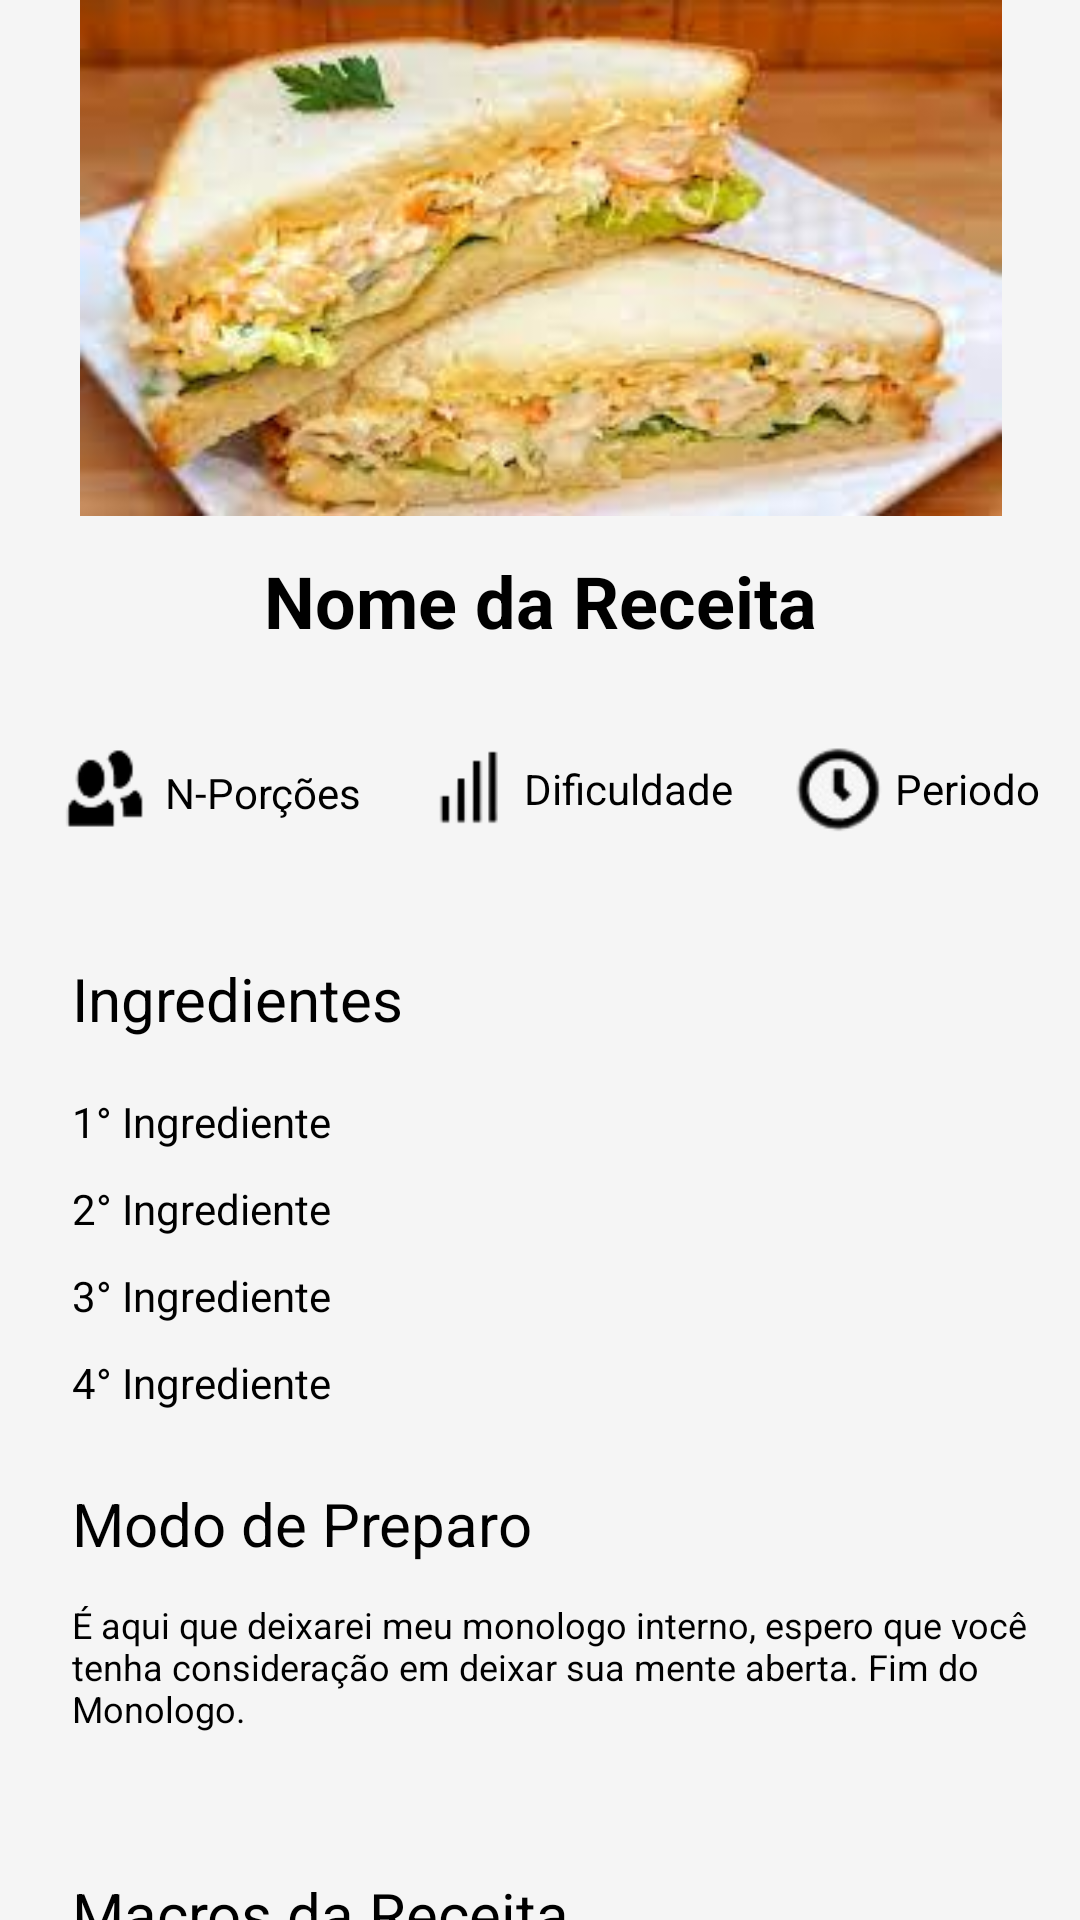

Android layout source for this screen:
<!-- AndroidManifest.xml: application theme FullScreen -->
<!-- res/layout/receitas_detalhes.xml -->
<?xml version="1.0" encoding="utf-8"?>
<androidx.constraintlayout.widget.ConstraintLayout xmlns:android="http://schemas.android.com/apk/res/android"
    xmlns:app="http://schemas.android.com/apk/res-auto"
    xmlns:tools="http://schemas.android.com/tools"
    android:layout_width="match_parent"
    android:layout_height="match_parent"
    android:background="@color/background_geral">

    <TextView
        android:id="@+id/textView57"
        android:layout_width="wrap_content"
        android:layout_height="wrap_content"
        android:layout_marginTop="8dp"
        android:text="Valor"
        android:textColor="@color/black"
        app:layout_constraintStart_toStartOf="@+id/textView53"
        app:layout_constraintTop_toBottomOf="@+id/textView53" />

    <TextView
        android:id="@+id/textView50"
        android:layout_width="wrap_content"
        android:layout_height="wrap_content"
        android:layout_marginStart="24dp"
        android:layout_marginTop="32dp"
        android:text="Macros da Receita"
        android:textColor="@color/black"
        android:textSize="20sp"
        app:layout_constraintStart_toStartOf="parent"
        app:layout_constraintTop_toBottomOf="@+id/textView49" />

    <TextView
        android:id="@+id/textView48"
        android:layout_width="wrap_content"
        android:layout_height="wrap_content"
        android:layout_marginStart="24dp"
        android:layout_marginTop="24dp"
        android:text="Modo de Preparo"
        android:textColor="@color/black"
        android:textSize="20sp"
        app:layout_constraintStart_toStartOf="parent"
        app:layout_constraintTop_toBottomOf="@+id/textView47" />

    <TextView
        android:id="@+id/textView46"
        android:layout_width="wrap_content"
        android:layout_height="wrap_content"
        android:layout_marginTop="10dp"
        android:text="3° Ingrediente"
        android:textColor="@color/black"
        app:layout_constraintStart_toStartOf="@+id/textView44"
        app:layout_constraintTop_toBottomOf="@+id/textView44" />

    <TextView
        android:id="@+id/textView41"
        android:layout_width="wrap_content"
        android:layout_height="wrap_content"
        android:text="Periodo"
        android:textColor="@color/black"
        app:layout_constraintBottom_toBottomOf="@+id/imageView12"
        app:layout_constraintStart_toEndOf="@+id/imageView12"
        app:layout_constraintTop_toTopOf="@+id/imageView12" />

    <TextView
        android:id="@+id/textView40"
        android:layout_width="wrap_content"
        android:layout_height="wrap_content"
        android:text="Dificuldade"
        android:textColor="@color/black"
        app:layout_constraintBottom_toBottomOf="@+id/imageView11"
        app:layout_constraintStart_toEndOf="@+id/imageView11"
        app:layout_constraintTop_toTopOf="@+id/imageView11" />

    <ImageView
        android:id="@+id/imageView9"
        android:layout_width="390dp"
        android:layout_height="172dp"
        app:layout_constraintEnd_toEndOf="parent"
        app:layout_constraintStart_toStartOf="parent"
        app:layout_constraintTop_toTopOf="parent"
        app:srcCompat="@drawable/sandubanatural" />

    <TextView
        android:id="@+id/textView38"
        android:layout_width="wrap_content"
        android:layout_height="wrap_content"
        android:layout_marginTop="12dp"
        android:text="Nome da Receita"
        android:textColor="@color/black"
        android:textSize="24sp"
        android:textStyle="bold"
        app:layout_constraintEnd_toEndOf="parent"
        app:layout_constraintStart_toStartOf="parent"
        app:layout_constraintTop_toBottomOf="@+id/imageView9" />

    <ImageView
        android:id="@+id/imageView10"
        android:layout_width="39dp"
        android:layout_height="33dp"
        android:layout_marginStart="16dp"
        android:layout_marginTop="30dp"
        app:layout_constraintStart_toStartOf="parent"
        app:layout_constraintTop_toBottomOf="@+id/textView38"
        app:srcCompat="@drawable/porcao_icon" />

    <TextView
        android:id="@+id/textView39"
        android:layout_width="wrap_content"
        android:layout_height="wrap_content"
        android:text="N-Porções"
        android:textColor="@color/black"
        app:layout_constraintBottom_toBottomOf="@+id/imageView10"
        app:layout_constraintStart_toEndOf="@+id/imageView10"
        app:layout_constraintTop_toTopOf="@+id/imageView10"
        app:layout_constraintVertical_bias="0.588" />

    <ImageView
        android:id="@+id/imageView11"
        android:layout_width="39dp"
        android:layout_height="33dp"
        android:layout_marginStart="15dp"
        app:layout_constraintBottom_toBottomOf="@+id/imageView10"
        app:layout_constraintStart_toEndOf="@+id/textView39"
        app:layout_constraintTop_toTopOf="@+id/imageView10"
        app:layout_constraintVertical_bias="0.0"
        app:srcCompat="@drawable/dificul_icon" />

    <ImageView
        android:id="@+id/imageView12"
        android:layout_width="39dp"
        android:layout_height="33dp"
        android:layout_marginStart="15dp"
        app:layout_constraintBottom_toBottomOf="@+id/imageView11"
        app:layout_constraintStart_toEndOf="@+id/textView40"
        app:layout_constraintTop_toTopOf="@+id/imageView11"
        app:srcCompat="@drawable/periodo_icon" />

    <TextView
        android:id="@+id/textView42"
        android:layout_width="wrap_content"
        android:layout_height="wrap_content"
        android:layout_marginStart="24dp"
        android:layout_marginTop="40dp"
        android:text="Ingredientes"
        android:textColor="@color/black"
        android:textSize="20sp"
        app:layout_constraintStart_toStartOf="parent"
        app:layout_constraintTop_toBottomOf="@+id/imageView10" />

    <TextView
        android:id="@+id/textView43"
        android:layout_width="wrap_content"
        android:layout_height="wrap_content"
        android:layout_marginTop="18dp"
        android:text="1° Ingrediente"
        android:textColor="@color/black"
        app:layout_constraintStart_toStartOf="@+id/textView42"
        app:layout_constraintTop_toBottomOf="@+id/textView42" />

    <TextView
        android:id="@+id/textView44"
        android:layout_width="wrap_content"
        android:layout_height="wrap_content"
        android:layout_marginTop="10dp"
        android:text="2° Ingrediente"
        android:textColor="@color/black"
        app:layout_constraintStart_toStartOf="@+id/textView43"
        app:layout_constraintTop_toBottomOf="@+id/textView43" />

    <TextView
        android:id="@+id/textView47"
        android:layout_width="wrap_content"
        android:layout_height="wrap_content"
        android:layout_marginTop="10dp"
        android:text="4° Ingrediente"
        android:textColor="@color/black"
        app:layout_constraintStart_toStartOf="@+id/textView46"
        app:layout_constraintTop_toBottomOf="@+id/textView46" />

    <TextView
        android:id="@+id/textView49"
        android:layout_width="348dp"
        android:layout_height="59dp"
        android:layout_marginTop="12dp"
        android:text="É aqui que deixarei meu monologo interno, espero que você tenha consideração em deixar sua mente aberta. Fim do Monologo."
        android:textColor="@color/black"
        android:textSize="12sp"
        app:layout_constraintStart_toStartOf="@+id/textView48"
        app:layout_constraintTop_toBottomOf="@+id/textView48" />

    <TextView
        android:id="@+id/textView51"
        android:layout_width="wrap_content"
        android:layout_height="wrap_content"
        android:layout_marginTop="16dp"
        android:text="Calorias"
        android:textColor="@color/black"
        app:layout_constraintStart_toStartOf="@+id/textView50"
        app:layout_constraintTop_toBottomOf="@+id/textView50" />

    <TextView
        android:id="@+id/textView52"
        android:layout_width="wrap_content"
        android:layout_height="wrap_content"
        android:layout_marginStart="20dp"
        android:text="Carboidratos"
        android:textColor="@color/black"
        app:layout_constraintBottom_toBottomOf="@+id/textView51"
        app:layout_constraintStart_toEndOf="@+id/textView51"
        app:layout_constraintTop_toTopOf="@+id/textView51" />

    <TextView
        android:id="@+id/textView53"
        android:layout_width="wrap_content"
        android:layout_height="wrap_content"
        android:layout_marginStart="24dp"
        android:text="Gordura"
        android:textColor="@color/black"
        app:layout_constraintBottom_toBottomOf="@+id/textView52"
        app:layout_constraintStart_toEndOf="@+id/textView52"
        app:layout_constraintTop_toTopOf="@+id/textView52"
        app:layout_constraintVertical_bias="0.0" />

    <TextView
        android:id="@+id/textView54"
        android:layout_width="wrap_content"
        android:layout_height="wrap_content"
        android:layout_marginStart="20dp"
        android:text="Proteina"
        android:textColor="@color/black"
        app:layout_constraintBottom_toBottomOf="@+id/textView53"
        app:layout_constraintStart_toEndOf="@+id/textView53"
        app:layout_constraintTop_toTopOf="@+id/textView53" />

    <TextView
        android:id="@+id/textView55"
        android:layout_width="wrap_content"
        android:layout_height="wrap_content"
        android:layout_marginTop="8dp"
        android:text="Valor"
        android:textColor="@color/black"
        app:layout_constraintStart_toStartOf="@+id/textView51"
        app:layout_constraintTop_toBottomOf="@+id/textView51" />

    <TextView
        android:id="@+id/textView56"
        android:layout_width="wrap_content"
        android:layout_height="wrap_content"
        android:layout_marginTop="8dp"
        android:text="Valor"
        android:textColor="@color/black"
        app:layout_constraintStart_toStartOf="@+id/textView52"
        app:layout_constraintTop_toBottomOf="@+id/textView52" />

    <TextView
        android:id="@+id/textView58"
        android:layout_width="wrap_content"
        android:layout_height="wrap_content"
        android:layout_marginStart="8dp"
        android:layout_marginTop="8dp"
        android:text="Valor"
        android:textColor="@color/black"
        app:layout_constraintStart_toStartOf="@+id/textView54"
        app:layout_constraintTop_toBottomOf="@+id/textView54" />
</androidx.constraintlayout.widget.ConstraintLayout>
<!-- resources referenced by this layout -->
<resources>
  <color name="background_geral">#F5F5F5</color>
  <color name="black">#FF000000</color>
  <!-- drawable dificul_icon: png bitmap (drawable, 755 bytes) -->
  <!-- drawable periodo_icon: png bitmap (drawable, 2666 bytes) -->
  <!-- drawable porcao_icon: png bitmap (drawable, 1047 bytes) -->
  <!-- drawable sandubanatural: jpeg bitmap (drawable, 8284 bytes) -->
  <style name="FullScreen" parent="Theme.MaterialComponents.DayNight.NoActionBar">
          <item name="windowNoTitle">true</item>
          <item name="android:windowFullscreen">true</item>
          <item name="windowActionBar">false</item>
          <item name="android:windowContentOverlay">@null</item>
      </style>
</resources>
